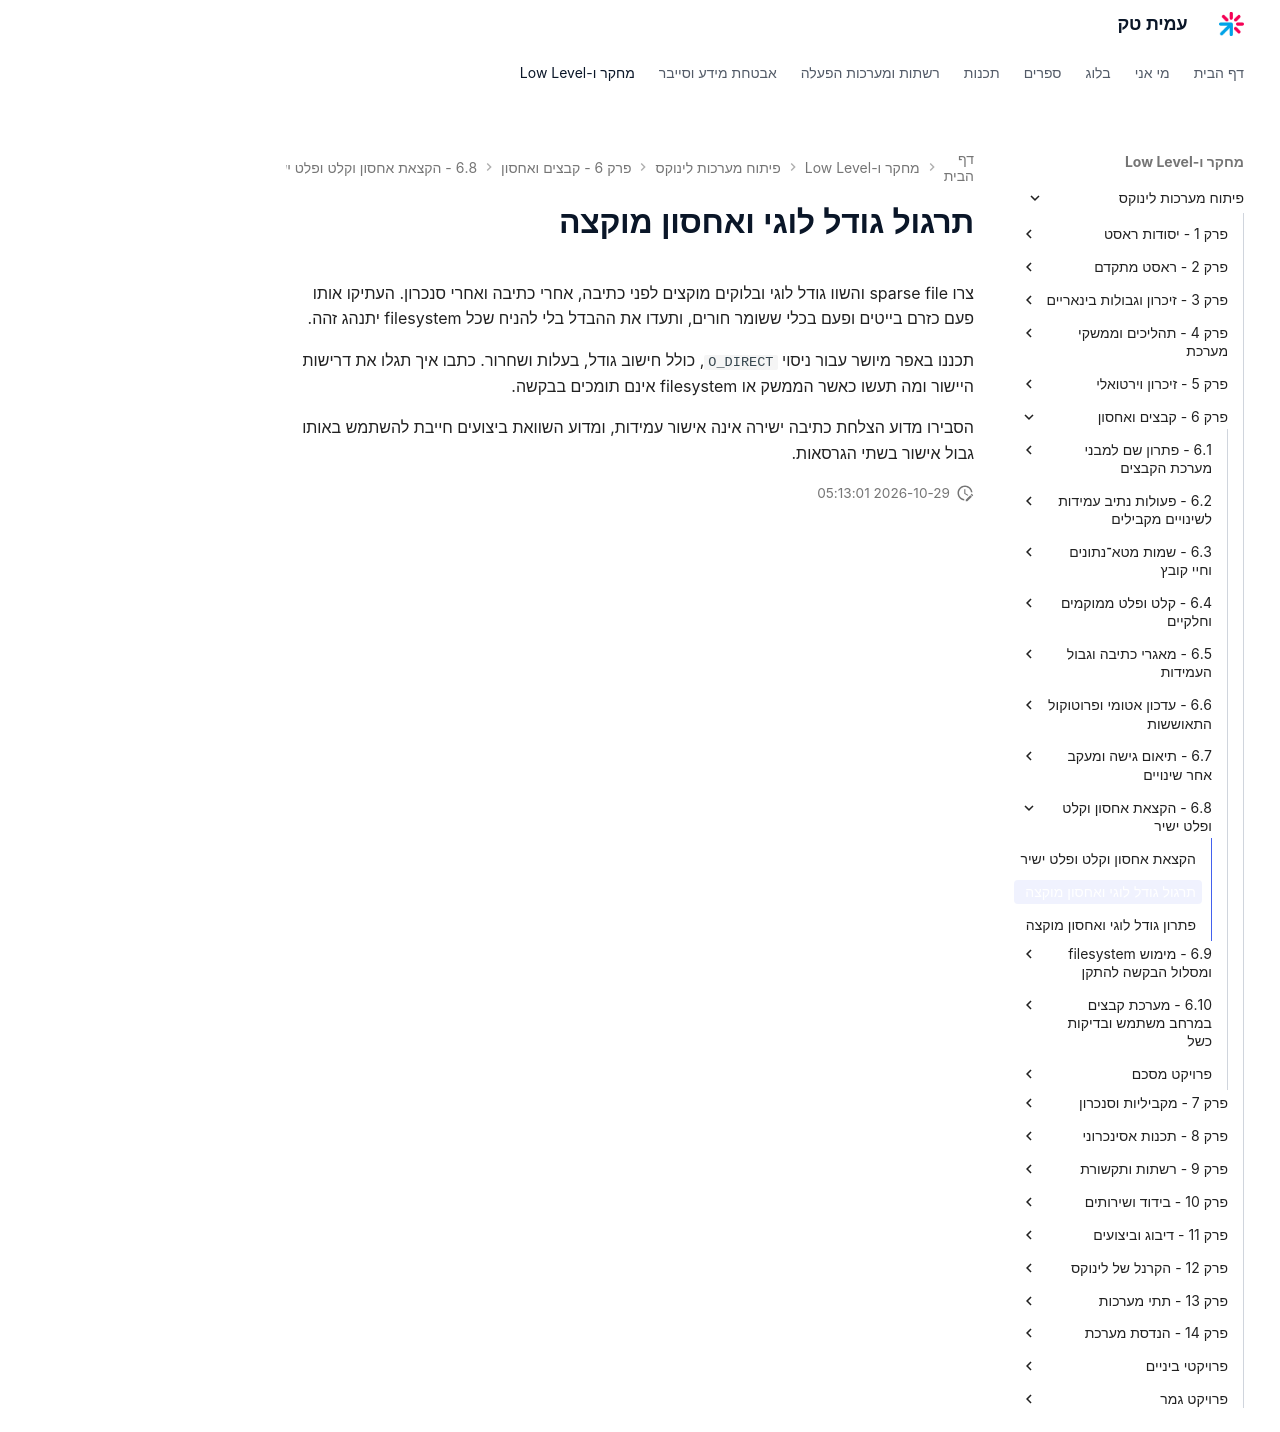

repository: AmitPinchasi/amittech · page: פיתוח-מערכות-לינוקס/6 - קבצים ואחסון/6.8 - הקצאת אחסון וקלט ופלט ישיר/6.8 - הקצאת אחסון וקלט ופלט ישיר - תרגול/index.html · generator: mkdocs

# תרגול גודל לוגי ואחסון מוקצה

צרו sparse file והשוו גודל לוגי ובלוקים מוקצים לפני כתיבה, אחרי כתיבה ואחרי סנכרון. העתיקו אותו פעם כזרם בייטים ופעם בכלי ששומר חורים, ותעדו את ההבדל בלי להניח שכל filesystem יתנהג זהה.

תכננו באפר מיושר עבור ניסוי `O_DIRECT`, כולל חישוב גודל, בעלות ושחרור. כתבו איך תגלו את דרישות היישור ומה תעשו כאשר הממשק או filesystem אינם תומכים בבקשה.

הסבירו מדוע הצלחת כתיבה ישירה אינה אישור עמידות, ומדוע השוואת ביצועים חייבת להשתמש באותו גבול אישור בשתי הגרסאות.
